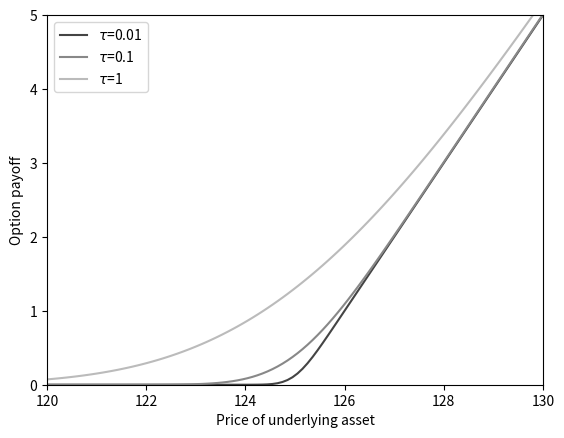

This chart was generated by the following Python code:
# -*- coding: utf-8 -*-
#!/usr/bin/env python

__author__ = """Prof. Carlo R. da Cunha, Ph.D. <creq@if.ufrgs.br>"""

import os

os.system('clear')
print('.-------------------------------.')
print('|                               |#')
print('| By.: Prof. Carlo R. da Cunha  |#')
print('|                               |#')
print('|                         2020  |#')
print('\'-------------------------------\'#')
print('  ################################')
print('')
print('Importing Libraries:')

import numpy as np
import matplotlib.pyplot as pl
from scipy.stats import norm

#---------------------------------------
# DESCRIPTION
#
# Simulate Black-Scholes
#---------------------------------------

r = 0.094/100       # Risk-free rate: US 3 month treasure bill
k = 125.0           # Strike price: IBM on NYSE
sigma = 0.025       # Volatility: IBM from 02/10/2019-02/10/2020
sigma2 = sigma**2
tau = 0.1

# CDF Function
def phi(x):
    return norm.cdf(x)

# Body
S_space = np.linspace(120,130,100)
cor_space = ['#444444','#888888', '#BBBBBB']
tau_space = [0.01,0.1,1]

for tau,cor in zip(tau_space,cor_space):
    price = []
    for S in S_space:
        mu = np.log(S) + (r-0.5*sigma2)*tau
        d1 = (mu-np.log(k) + sigma2*tau)/(sigma*np.sqrt(tau))
        d2 = d1 - sigma*np.sqrt(tau)
        
        c = S*phi(d1)-k*np.exp(-r*tau)*phi(d2)
        price.append(c)
        
    pl.plot(S_space,price,color=cor)

# Plotting
pl.legend([r'$\tau$=0.01',r'$\tau$=0.1',r'$\tau$=1'])
pl.axis([120,130,0,5])
pl.xlabel('Price of underlying asset')
pl.ylabel('Option payoff')
pl.show()
